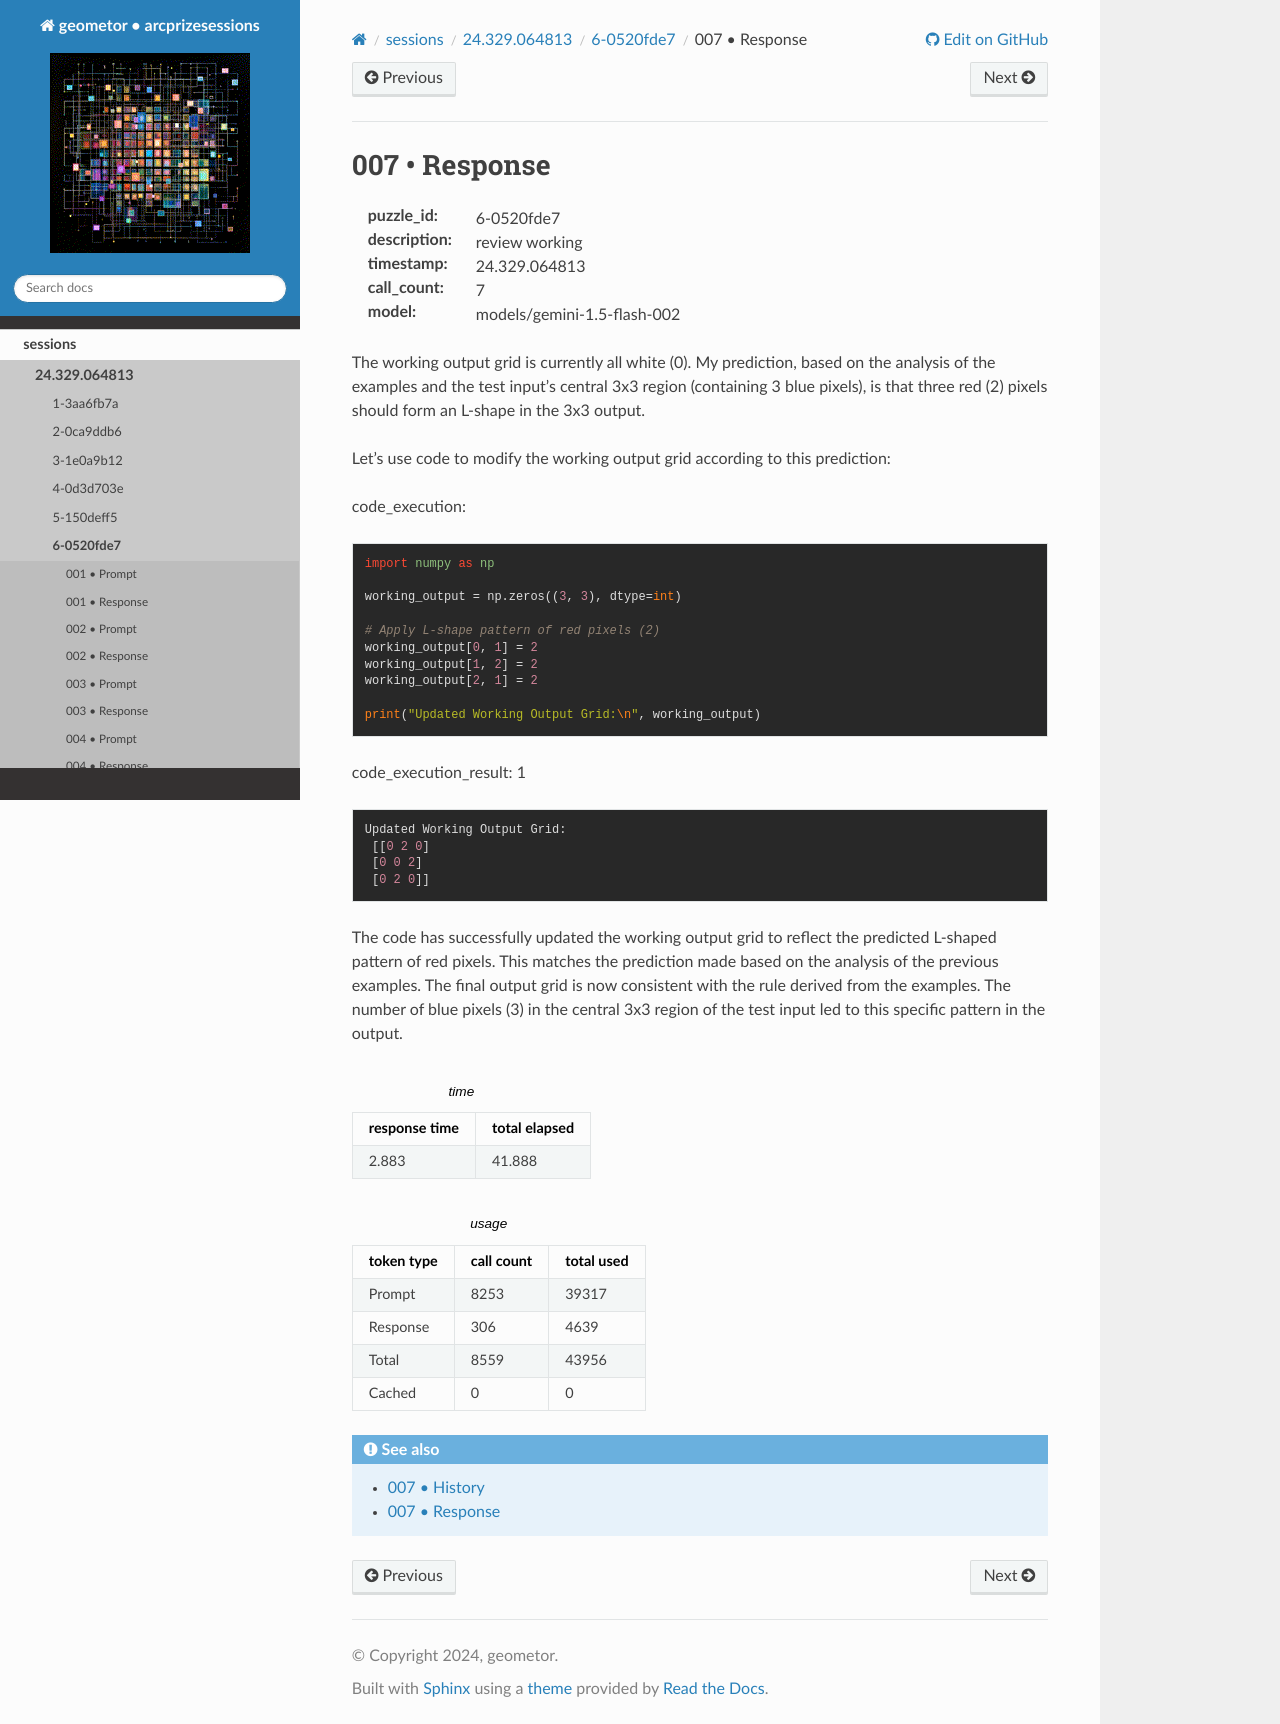

repository: geometor/arcprizesessions · page: sessions/24.329.064813/6-0520fde7/007-response/index.html · generator: sphinx

007 • Response
==============

:puzzle_id: 6-0520fde7
:description: review working
:timestamp: 24.329.064813
:call_count: 7

:model: models/gemini-1.5-flash-002






The working output grid is currently all white (0).  My prediction, based on the analysis of the examples and the test input's central 3x3 region (containing 3 blue pixels), is that three red (2) pixels should form an L-shape in the 3x3 output.

Let's use code to modify the working output grid according to this prediction:

code_execution:

.. code-block:: python

   import numpy as np

   working_output = np.zeros((3, 3), dtype=int)

   # Apply L-shape pattern of red pixels (2)
   working_output[0, 1] = 2
   working_output[1, 2] = 2
   working_output[2, 1] = 2

   print("Updated Working Output Grid:\n", working_output)

code_execution_result: 1

.. code-block::

   Updated Working Output Grid:
    [[0 2 0]
    [0 0 2]
    [0 2 0]]

The code has successfully updated the working output grid to reflect the predicted L-shaped pattern of red pixels.  This matches the prediction made based on the analysis of the previous examples.  The final output grid is now consistent with the rule derived from the examples.  The number of blue pixels (3) in the central 3x3 region of the test input led to this specific pattern in the output.






.. list-table:: time
   :header-rows: 1

   * - response time
     - total elapsed
   * - 2.883 
     - 41.888 



.. list-table:: usage
   :header-rows: 1

   * - token type
     - call count
     - total used

   * - Prompt 
     - 8253 
     - 39317 

   * - Response 
     - 306 
     - 4639 

   * - Total 
     - 8559 
     - 43956 

   * - Cached 
     - 0 
     - 0 



.. seealso::

   - :doc:`007-history`
   - :doc:`007-response`
